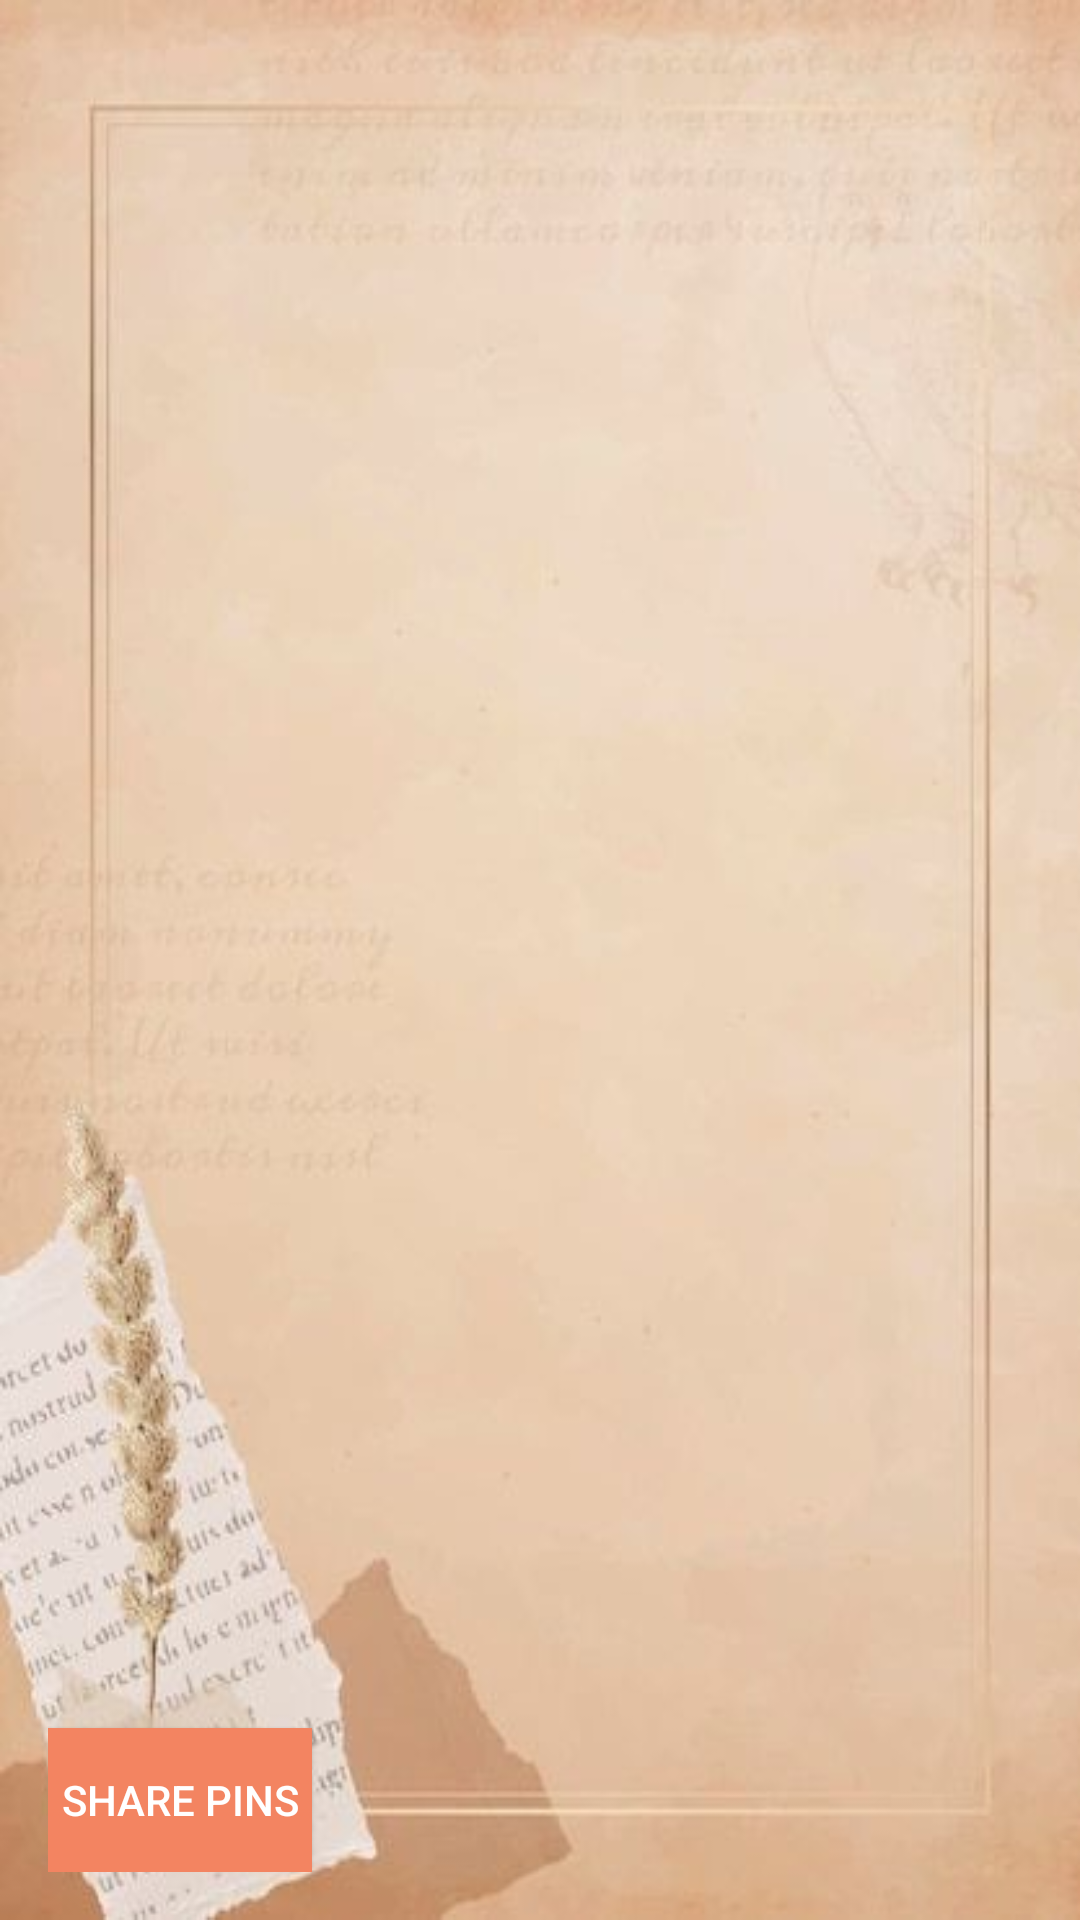

Write the Android layout XML for this screen, with the resource values it uses.
<!-- AndroidManifest.xml: application theme Theme.Wanderlog -->
<!-- res/layout/activity_pins.xml -->
<?xml version="1.0" encoding="utf-8"?>
<RelativeLayout xmlns:android="http://schemas.android.com/apk/res/android"
    xmlns:tools="http://schemas.android.com/tools"
    android:layout_width="match_parent"
    android:layout_height="match_parent"
    android:background="@drawable/backg"
    android:padding="16dp"
    tools:context="com.example.wanderlog.PinsActivity">

    <ListView
        android:id="@+id/listViewPins"
        android:layout_width="318dp"
        android:layout_height="350dp"
        android:layout_centerVertical="true"
        android:padding="8dp" />

    <Button
        android:id="@+id/sharePinsButton"
        android:layout_width="wrap_content"
        android:layout_height="wrap_content"
        android:layout_alignParentBottom="true"
        android:layout_marginTop="43dp"
        android:layout_marginEnd="111dp"
        style="@style/ButtonStyle"
        android:text="Share Pins"
        tools:ignore="HardcodedText" />

</RelativeLayout>
<!-- resources referenced by this layout -->
<resources>
  <!-- drawable backg: jpg bitmap (drawable, 19430 bytes) -->
  <style name="ButtonStyle" parent="Widget.AppCompat.Button">
          <item name="android:background">@color/button_background</item>
          <item name="android:textColor">@color/button_text_color</item>
      </style>
  <style name="Theme.Wanderlog" parent="Theme.MaterialComponents.DayNight.DarkActionBar">
          
          <item name="colorPrimary">@color/purple_500</item>
          <item name="colorPrimaryVariant">@color/purple_700</item>
          <item name="colorOnPrimary">@color/white</item>
          
          <item name="colorSecondary">@color/teal_200</item>
          <item name="colorSecondaryVariant">@color/teal_700</item>
          <item name="colorOnSecondary">@color/black</item>
          
          <item name="android:statusBarColor" tools:targetApi="21">?attr/colorPrimaryVariant</item>
          
      </style>
  <color name="button_background">#F38461</color>
  <color name="button_text_color">#FFFFFF</color>
  <color name="purple_500">#A262FF</color>
  <color name="purple_700">#FF8761</color>
  <color name="white">#FFFFFFFF</color>
  <color name="teal_200">#80A581</color>
  <color name="teal_700">#0F3C3C</color>
  <color name="black">#FF000000</color>
</resources>
